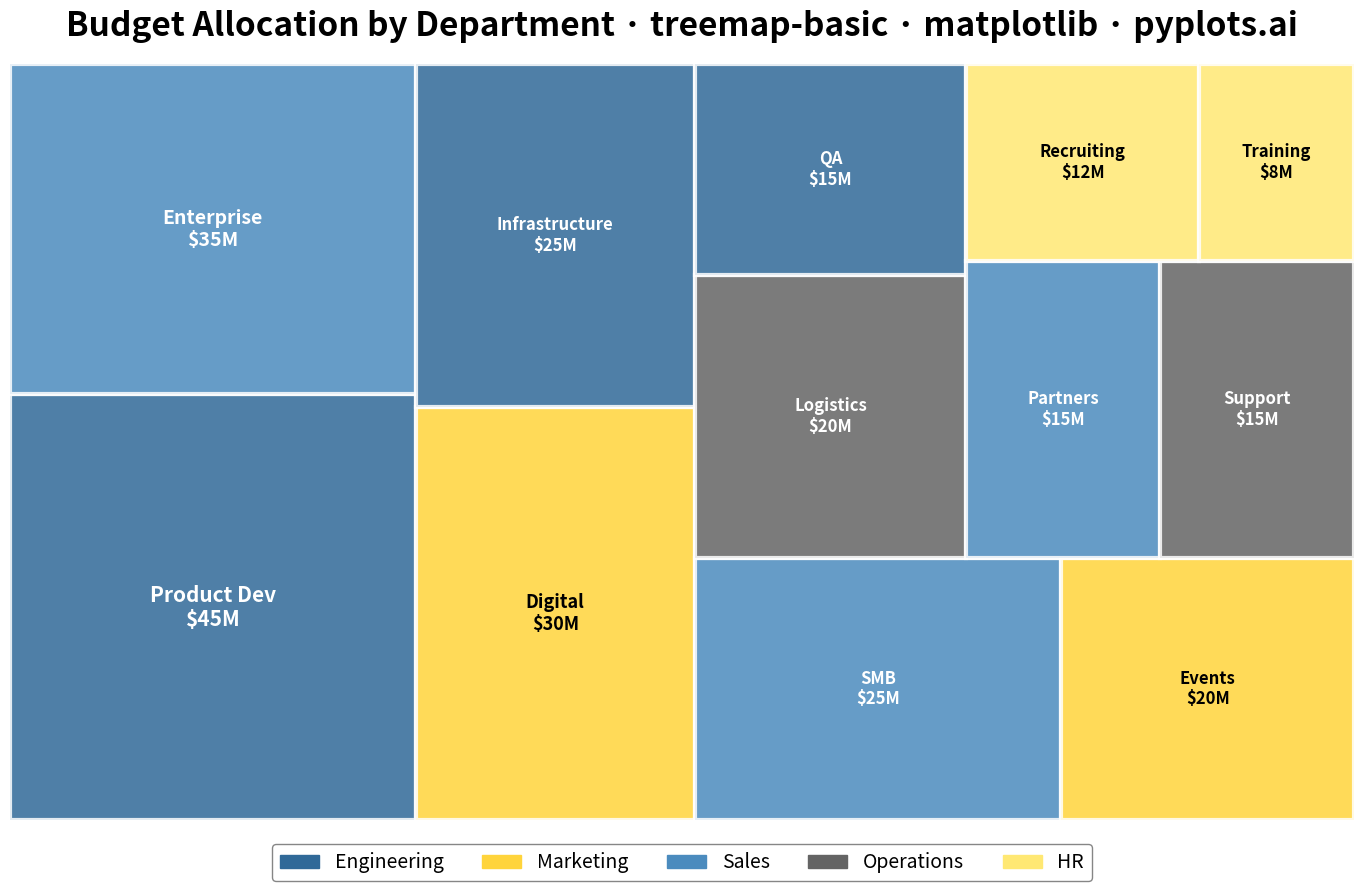

Write Python code to recreate this figure.
"""pyplots.ai
treemap-basic: Basic Treemap
Library: matplotlib | Python 3.13
Quality: pending | Created: 2025-12-24
"""

import matplotlib.patches as mpatches
import matplotlib.pyplot as plt
from matplotlib.patches import Rectangle


# Data - Budget allocation by department and project
data = [
    ("Engineering", "Product Dev", 45),
    ("Sales", "Enterprise", 35),
    ("Marketing", "Digital", 30),
    ("Engineering", "Infrastructure", 25),
    ("Sales", "SMB", 25),
    ("Marketing", "Events", 20),
    ("Operations", "Logistics", 20),
    ("Engineering", "QA", 15),
    ("Sales", "Partners", 15),
    ("Operations", "Support", 15),
    ("HR", "Recruiting", 12),
    ("HR", "Training", 8),
]

# Extract sorted data (already sorted by value descending)
categories = [d[0] for d in data]
subcategories = [d[1] for d in data]
values = [d[2] for d in data]

# Color mapping for main categories
category_colors = {
    "Engineering": "#306998",  # Python Blue
    "Marketing": "#FFD43B",  # Python Yellow
    "Sales": "#4B8BBE",  # Light blue
    "Operations": "#646464",  # Gray
    "HR": "#FFE873",  # Light yellow
}

# Normalize values to fill a 160x90 area (matching figsize aspect ratio)
total = sum(values)
width, height = 160, 90
normalized = [v / total * width * height for v in values]

# Squarify algorithm - compute rectangle positions
# Uses slice-and-dice with aspect ratio optimization
rects = []
remaining = list(zip(normalized, range(len(normalized)), strict=True))
x, y, w, h = 0, 0, width, height

while remaining:
    # Lay out items in current strip
    strip_items = []
    strip_area = 0

    if w >= h:
        # Vertical strip
        for area, idx in remaining:
            strip_items.append((area, idx))
            strip_area += area
            strip_width = strip_area / h
            # Check if aspect ratios are getting worse
            if len(strip_items) > 1:
                aspects = [
                    max(strip_width / (a / strip_width), (a / strip_width) / strip_width) for a, _ in strip_items
                ]
                prev_aspects = []
                prev_area = strip_area - area
                if prev_area > 0:
                    prev_width = prev_area / h
                    prev_aspects = [
                        max(prev_width / (a / prev_width), (a / prev_width) / prev_width) for a, _ in strip_items[:-1]
                    ]
                if prev_aspects and max(aspects) > max(prev_aspects):
                    strip_items.pop()
                    strip_area -= area
                    break
        # Layout strip vertically
        strip_width = strip_area / h if h > 0 else 0
        cy = y
        for area, idx in strip_items:
            rect_h = area / strip_width if strip_width > 0 else 0
            rects.append((x, cy, strip_width, rect_h, idx))
            cy += rect_h
        x += strip_width
        w -= strip_width
    else:
        # Horizontal strip
        for area, idx in remaining:
            strip_items.append((area, idx))
            strip_area += area
            strip_height = strip_area / w
            if len(strip_items) > 1:
                aspects = [
                    max(strip_height / (a / strip_height), (a / strip_height) / strip_height) for a, _ in strip_items
                ]
                prev_aspects = []
                prev_area = strip_area - area
                if prev_area > 0:
                    prev_height = prev_area / w
                    prev_aspects = [
                        max(prev_height / (a / prev_height), (a / prev_height) / prev_height)
                        for a, _ in strip_items[:-1]
                    ]
                if prev_aspects and max(aspects) > max(prev_aspects):
                    strip_items.pop()
                    strip_area -= area
                    break
        # Layout strip horizontally
        strip_height = strip_area / w if w > 0 else 0
        cx = x
        for area, idx in strip_items:
            rect_w = area / strip_height if strip_height > 0 else 0
            rects.append((cx, y, rect_w, strip_height, idx))
            cx += rect_w
        y += strip_height
        h -= strip_height

    # Remove placed items
    placed_indices = {idx for _, idx in strip_items}
    remaining = [(a, i) for a, i in remaining if i not in placed_indices]

# Create plot (4800x2700 px)
fig, ax = plt.subplots(figsize=(16, 9))

# Draw rectangles
for rx, ry, rw, rh, idx in rects:
    color = category_colors[categories[idx]]
    rect = Rectangle((rx, ry), rw, rh, facecolor=color, edgecolor="white", linewidth=3, alpha=0.85)
    ax.add_patch(rect)

    # Add label for larger rectangles
    area = rw * rh
    if area > 150:
        # Choose text color based on background brightness
        text_color = "white" if color in ["#306998", "#4B8BBE", "#646464"] else "black"
        fontsize = min(18, max(12, int(area**0.35)))

        label = f"{subcategories[idx]}\n${values[idx]}M"
        ax.text(
            rx + rw / 2,
            ry + rh / 2,
            label,
            ha="center",
            va="center",
            fontsize=fontsize,
            fontweight="bold",
            color=text_color,
        )

# Set axis limits and remove axes
ax.set_xlim(0, width)
ax.set_ylim(0, height)
ax.axis("off")
ax.set_aspect("equal")

# Title
ax.set_title(
    "Budget Allocation by Department · treemap-basic · matplotlib · pyplots.ai", fontsize=24, fontweight="bold", pad=20
)

# Legend for categories (horizontal at bottom to avoid overlap with treemap)
legend_handles = [mpatches.Patch(color=color, label=cat) for cat, color in category_colors.items()]
ax.legend(
    handles=legend_handles,
    loc="upper center",
    fontsize=14,
    framealpha=0.95,
    edgecolor="gray",
    ncol=5,
    bbox_to_anchor=(0.5, -0.02),
)

plt.tight_layout()
plt.savefig("plot.png", dpi=300, bbox_inches="tight", facecolor="white")
